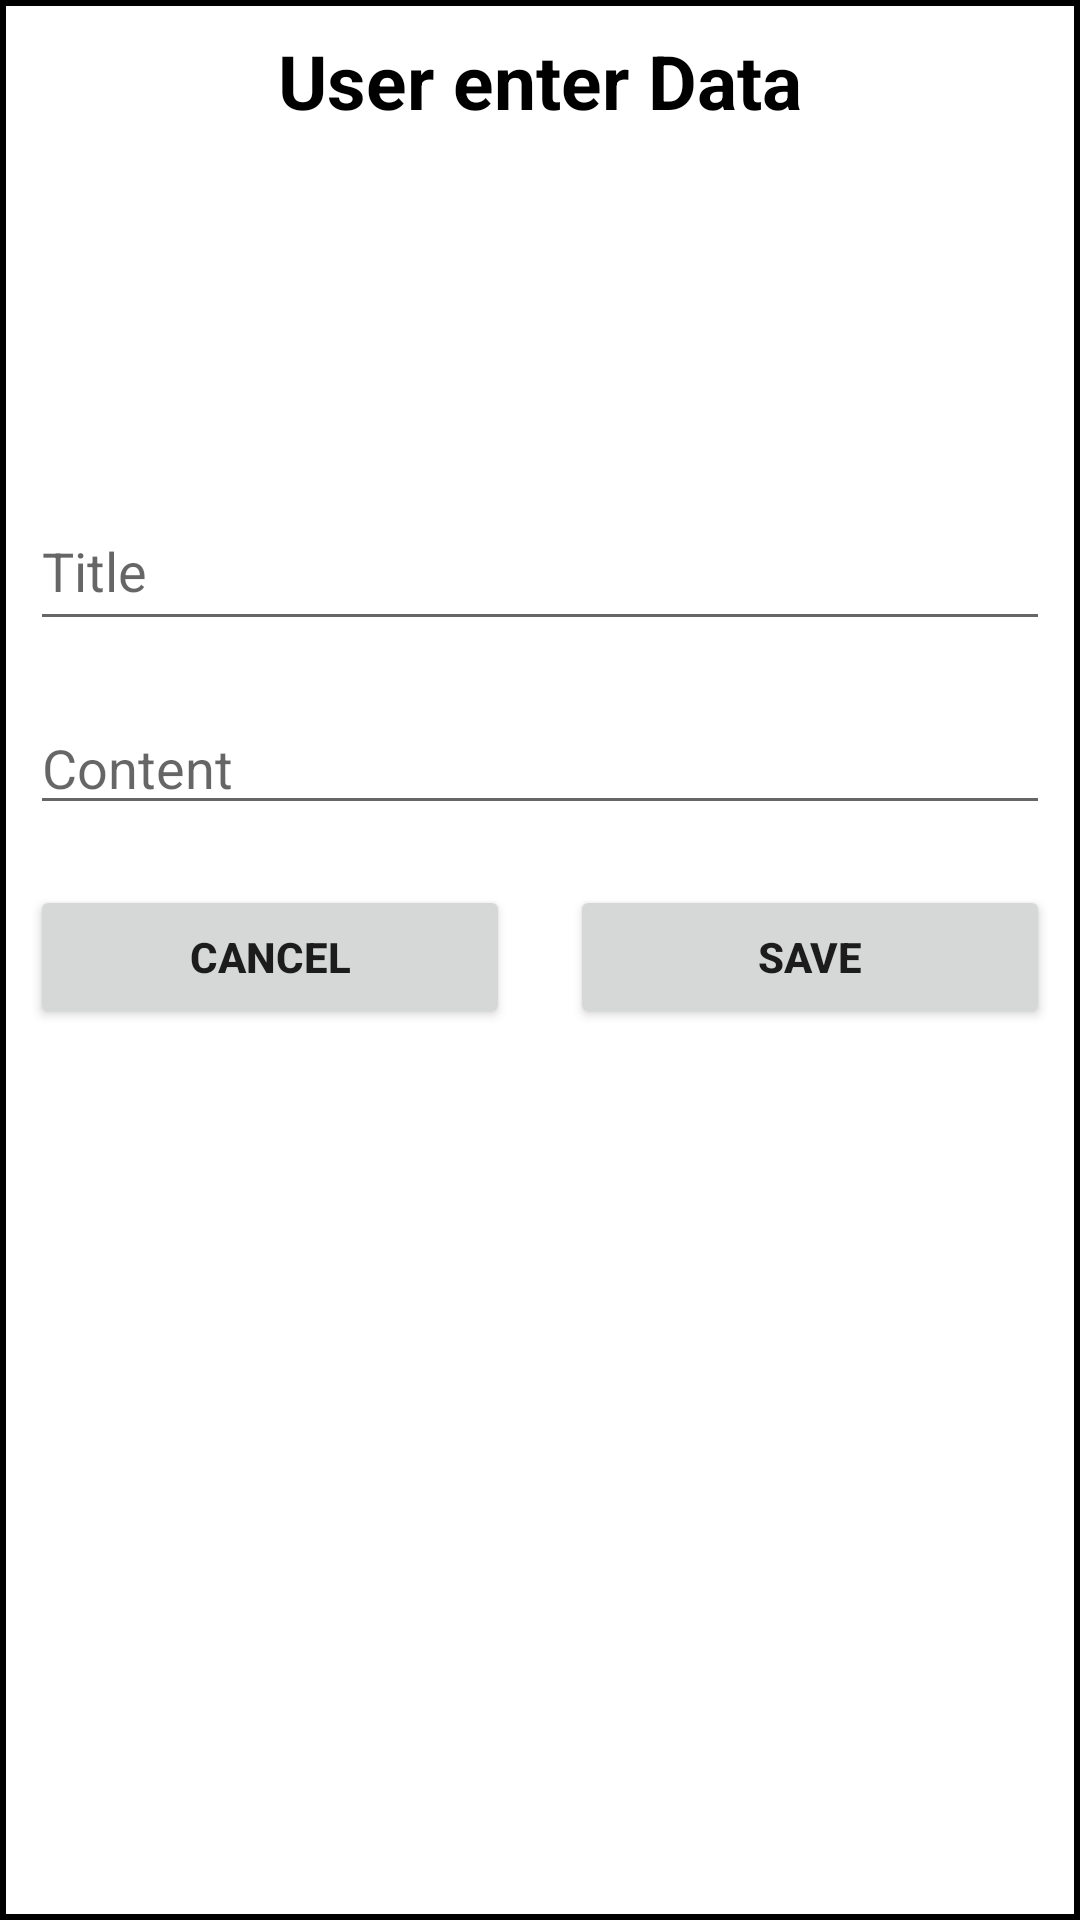

Write the Android layout XML for this screen, with the resource values it uses.
<!-- AndroidManifest.xml: application theme Theme.InstituteLoginTask -->
<!-- res/layout/createcontent.xml -->
<?xml version="1.0" encoding="utf-8"?>
<LinearLayout xmlns:android="http://schemas.android.com/apk/res/android"
    android:layout_width="match_parent"
    android:orientation="vertical"
    android:background="@drawable/rectangle"
    android:layout_height="wrap_content">
    <TextView
        android:layout_width="match_parent"
        android:layout_height="wrap_content"
        android:text="User enter Data"
        android:textSize="25sp"
        android:textColor="@color/black"
        android:textStyle="bold"
        android:layout_gravity="center"
        android:gravity="center"
        android:layout_margin="10dp"/>






    <ImageView
            android:id="@+id/setImage"
            android:layout_width="100dp"
            android:layout_height="100dp"
            android:layout_gravity="center"
            android:onClick="pickImageFromGallery"
            android:src="@mipmap/ic_launcher"



            />





        <EditText
            android:id="@+id/title1"
            android:layout_width="match_parent"
            android:layout_height="50dp"
            android:layout_margin="10dp"
            android:hint="Title" />

        <EditText
            android:id="@+id/content1"
            android:layout_width="match_parent"
            android:layout_height="wrap_content"
            android:hint="Content"
            android:layout_margin="10dp"/>

        <LinearLayout
            android:layout_width="match_parent"
            android:layout_height="80dp"
            android:orientation="horizontal"
            android:weightSum="2"
            >
            <Button
                android:id="@+id/cancel"
                android:layout_width="wrap_content"
                android:layout_height="wrap_content"
                android:layout_weight="1"
                android:layout_margin="10dp"

                android:text="cancel"
                android:textStyle="bold"/>
            <Button
                android:id="@+id/save"
                android:layout_width="wrap_content"
                android:layout_height="wrap_content"
                android:layout_weight="1"
                android:layout_margin="10dp"
                android:textStyle="bold"
                android:text="save"/>
        </LinearLayout>

    </LinearLayout>
<!-- resources referenced by this layout -->
<resources>
  <!-- drawable rectangle (drawable) -->
  <?xml version="1.0" encoding="utf-8"?>
  <shape android:shape="rectangle" xmlns:android="http://schemas.android.com/apk/res/android" >
      <stroke android:width="2dp" android:color="@color/black"/>
  
  </shape>
  <style name="Theme.InstituteLoginTask" parent="Theme.MaterialComponents.DayNight.DarkActionBar">
          
          <item name="colorPrimary">@color/purple_500</item>
          <item name="colorPrimaryVariant">@color/purple_700</item>
          <item name="colorOnPrimary">@color/white</item>
          
          <item name="colorSecondary">@color/teal_200</item>
          <item name="colorSecondaryVariant">@color/teal_700</item>
          <item name="colorOnSecondary">@color/black</item>
          
          <item name="android:statusBarColor" tools:targetApi="l">?attr/colorPrimaryVariant</item>
          
      </style>
  <!-- not gathered from this repository: default colours our renderer supplied (Android Studio template values) -->
  <color name="purple_500">#FF6200EE</color>
  <color name="purple_700">#FF3700B3</color>
  <color name="teal_200">#FF03DAC5</color>
  <color name="teal_700">#FF018786</color>
  <color name="black">#FF000000</color>
  <color name="white">#FFFFFFFF</color>
</resources>
